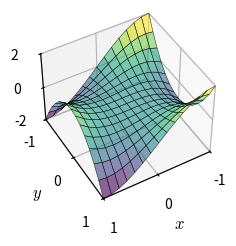

Reproduce this figure in Python.
# -*- coding: utf-8 -*-
"""
Superficie definida sobre [-1, 1]**2

[redacted]
"""
from __future__ import division
import numpy as np
import matplotlib.pyplot as plt
from mpl_toolkits.mplot3d import Axes3D

Axes3D
plt.rcParams["mathtext.fontset"] = "cm"



x, y = np.mgrid[-1:1:15j, -1:1:15j]
f = x**3 - 3*x*y**2
fig = plt.figure(figsize=(3, 2.5))    
ax = fig.add_subplot(111, projection='3d')
ax.plot_surface(x, y, f, cstride=1, rstride=1, cmap="viridis",
            alpha=0.6, lw=0.3, zorder=3, edgecolors="black")
ax.set_xlabel(r"$x$", fontsize=12)
ax.set_ylabel(r"$y$", fontsize=12)
ax.set_zlabel(r"$f(x, y)$", fontsize=12)
ax.view_init(azim=60, elev=45)
ax.set_xlim(-1, 1)
ax.set_ylim(-1, 1)
ax.set_zlim(-2, 2)
ax.set_xticks([-1, 0, 1])
ax.set_yticks([-1, 0, 1])
ax.set_zticks(range(-2, 3, 2))

plt.savefig("interp_superficie.pdf", transparent=True)
plt.show()